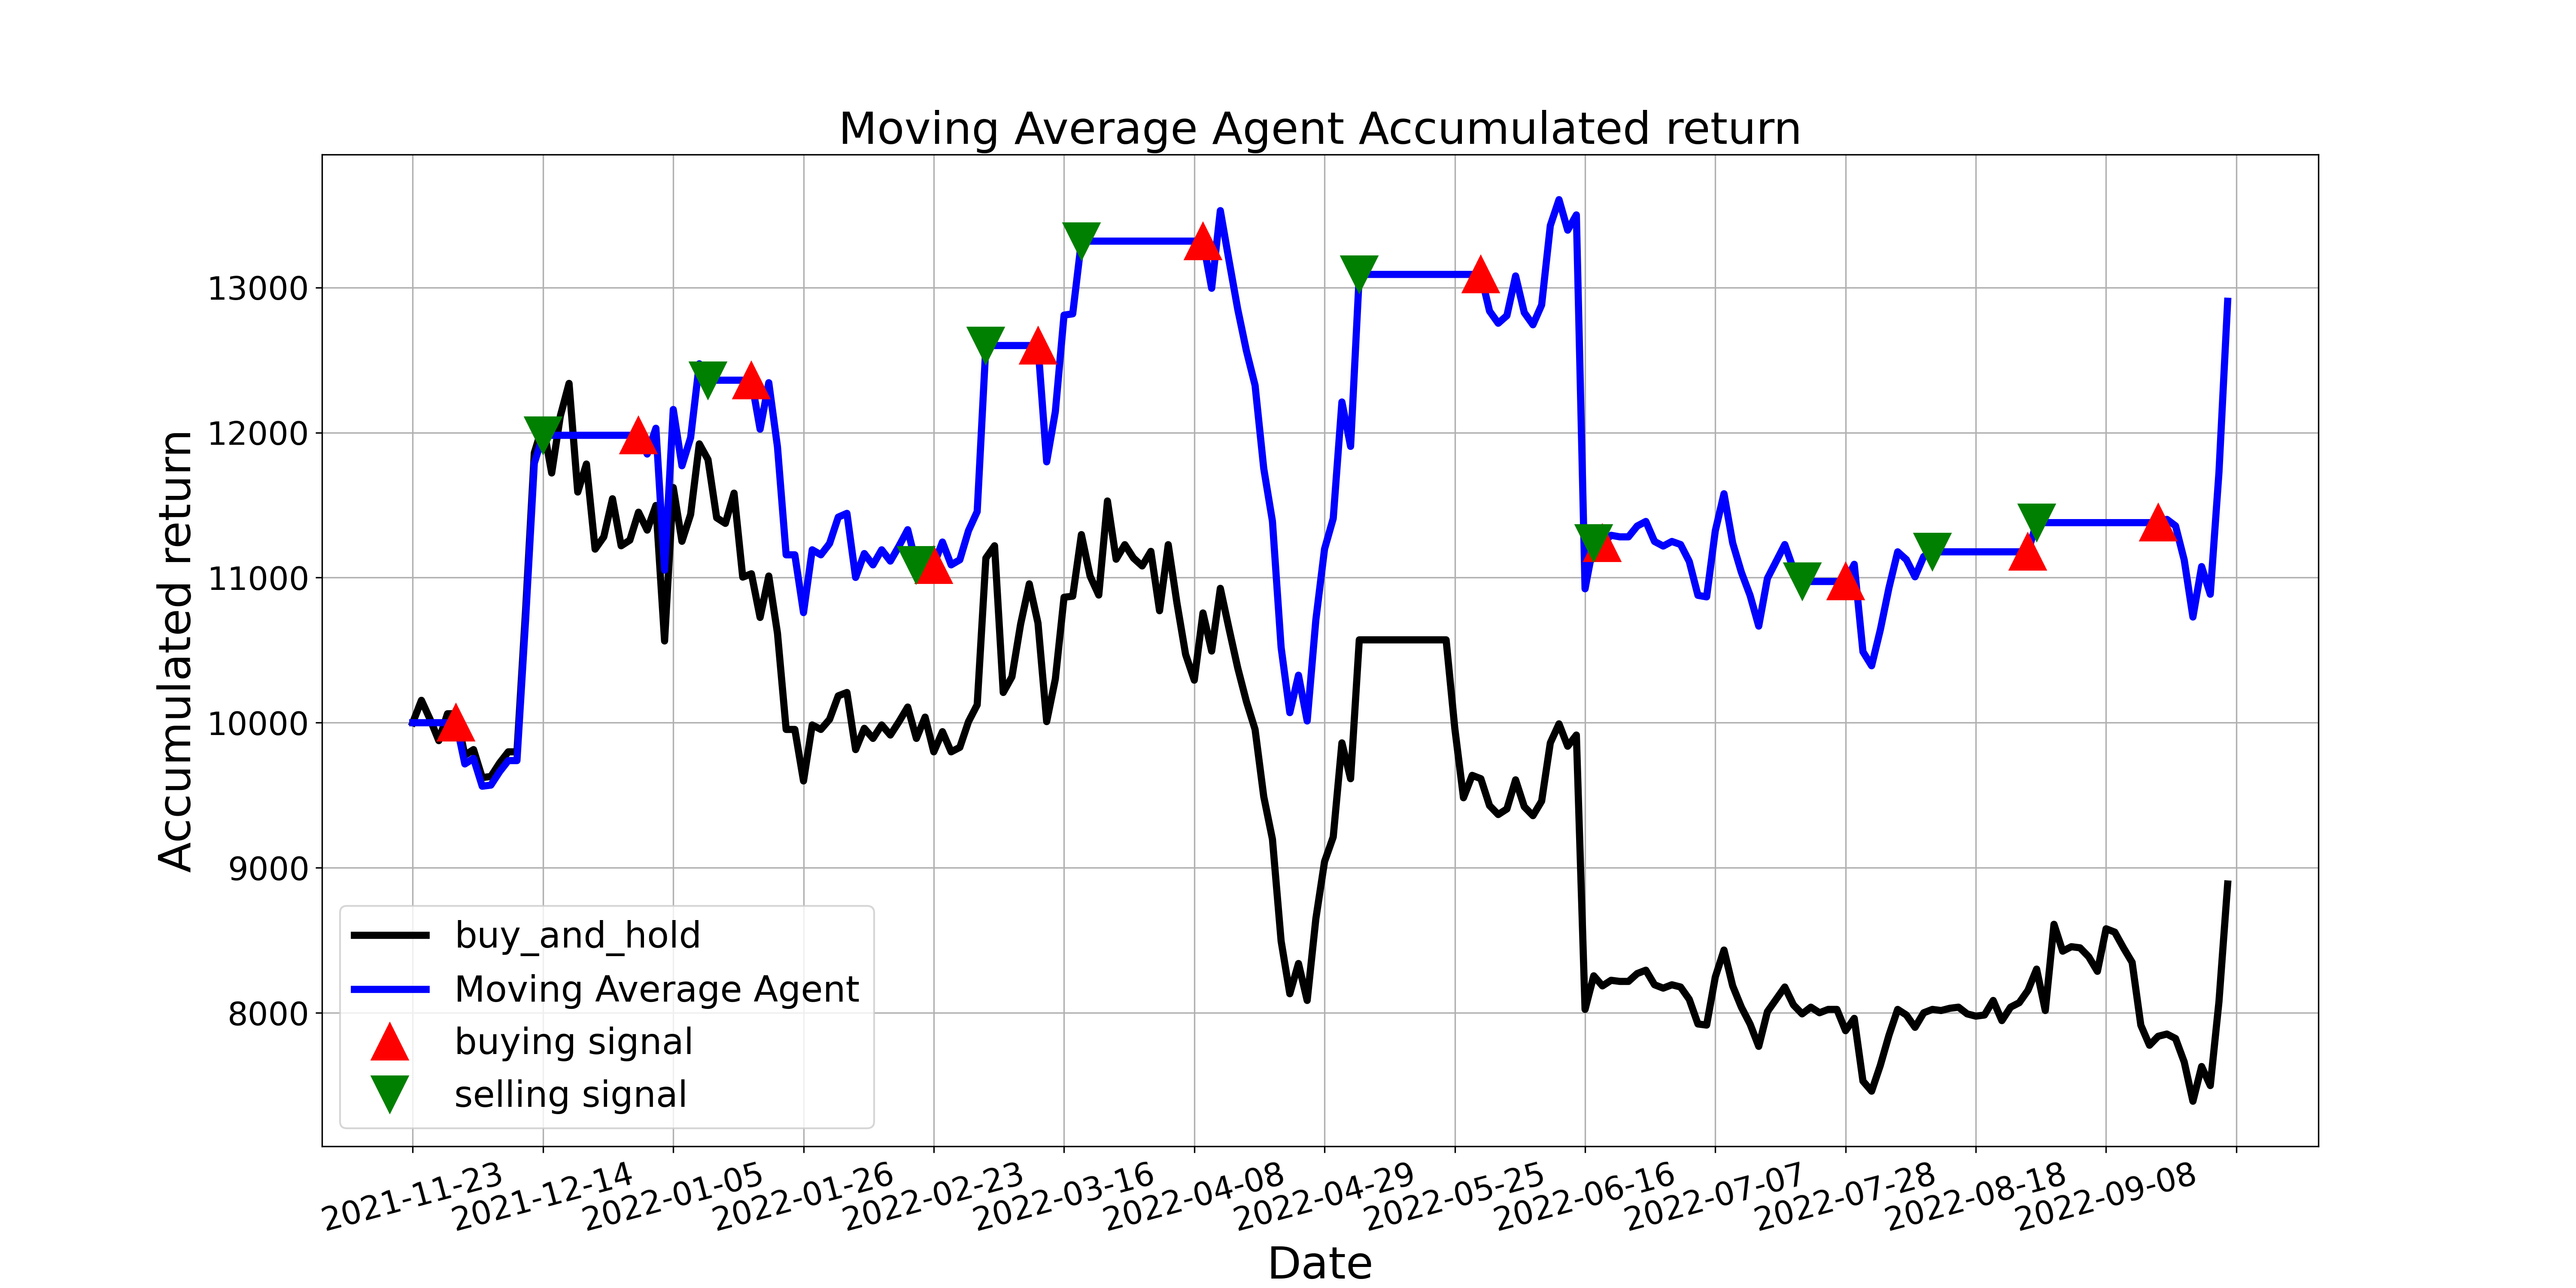

The data file committed next to this chart (first rows):
, tradeDate, B&H, action, operation, return
0, 2021-11-23, 10000, , 0, 10000
1, 2021-11-24, 10154, 0.0, 0, 10000
2, 2021-11-25, 10023, 0.0, 0, 10000
3, 2021-11-26, 9876, 0.0, 0, 10000
4, 2021-11-29, 10062, 0.0, 0, 10000
5, 2021-11-30, 10062, 1.0, 1, 10000
6, 2021-12-01, 9776, 0.0, 0, 9716
7, 2021-12-02, 9815, 0.0, 0, 9754
8, 2021-12-03, 9622, 0.0, 0, 9562
9, 2021-12-06, 9629, 0.0, 0, 9570
10, 2021-12-07, 9722, 0.0, 0, 9662
11, 2021-12-08, 9799, 0.0, 0, 9739
12, 2021-12-09, 9799, 0.0, 0, 9739
13, 2021-12-10, 10780, 0.0, 0, 10714
14, 2021-12-13, 11861, 0.0, 0, 11789
15, 2021-12-14, 12054, 2.0, 2, 11981
16, 2021-12-15, 11722, 0.0, 0, 11981
17, 2021-12-16, 12115, 0.0, 0, 11981
18, 2021-12-17, 12339, 0.0, 0, 11981
19, 2021-12-20, 11590, 0.0, 0, 11981
20, 2021-12-21, 11783, 0.0, 0, 11981
21, 2021-12-22, 11197, 0.0, 0, 11981
22, 2021-12-23, 11282, 0.0, 0, 11981
23, 2021-12-24, 11544, 0.0, 0, 11981
24, 2021-12-27, 11220, 0.0, 0, 11981
25, 2021-12-28, 11258, 0.0, 0, 11981
26, 2021-12-29, 11451, 1.0, 1, 11981
27, 2021-12-30, 11328, 0.0, 0, 11852
28, 2021-12-31, 11498, 0.0, 0, 12030
29, 2022-01-04, 10564, 0.0, 0, 11052
30, 2022-01-05, 11621, 0.0, 0, 12159
31, 2022-01-06, 11251, 0.0, 0, 11771
32, 2022-01-07, 11436, 0.0, 0, 11965
33, 2022-01-10, 11922, 0.0, 0, 12474
34, 2022-01-11, 11814, 2.0, 2, 12361
35, 2022-01-12, 11413, 0.0, 0, 12361
36, 2022-01-13, 11374, 0.0, 0, 12361
37, 2022-01-14, 11583, 0.0, 0, 12361
38, 2022-01-17, 11004, 0.0, 0, 12361
39, 2022-01-18, 11027, 1.0, 1, 12361
40, 2022-01-19, 10726, 0.0, 0, 12023
41, 2022-01-20, 11011, 0.0, 0, 12344
42, 2022-01-21, 10618, 0.0, 0, 11902
43, 2022-01-24, 9954, 0.0, 0, 11157
44, 2022-01-25, 9954, 0.0, 0, 11157
45, 2022-01-26, 9599, 0.0, 0, 10759
46, 2022-01-27, 9985, 0.0, 0, 11192
47, 2022-01-28, 9954, 0.0, 0, 11157
48, 2022-02-07, 10023, 0.0, 0, 11235
49, 2022-02-08, 10185, 0.0, 0, 11417
50, 2022-02-09, 10208, 0.0, 0, 11443
51, 2022-02-10, 9815, 0.0, 0, 11002
52, 2022-02-11, 9961, 0.0, 0, 11166
53, 2022-02-14, 9892, 0.0, 0, 11088
54, 2022-02-15, 9985, 0.0, 0, 11192
55, 2022-02-16, 9915, 0.0, 0, 11114
56, 2022-02-17, 10008, 0.0, 0, 11218
57, 2022-02-18, 10108, 0.0, 0, 11331
58, 2022-02-21, 9892, 2.0, 2, 11088
59, 2022-02-22, 10039, 0.0, 0, 11088
... 150 more rows
